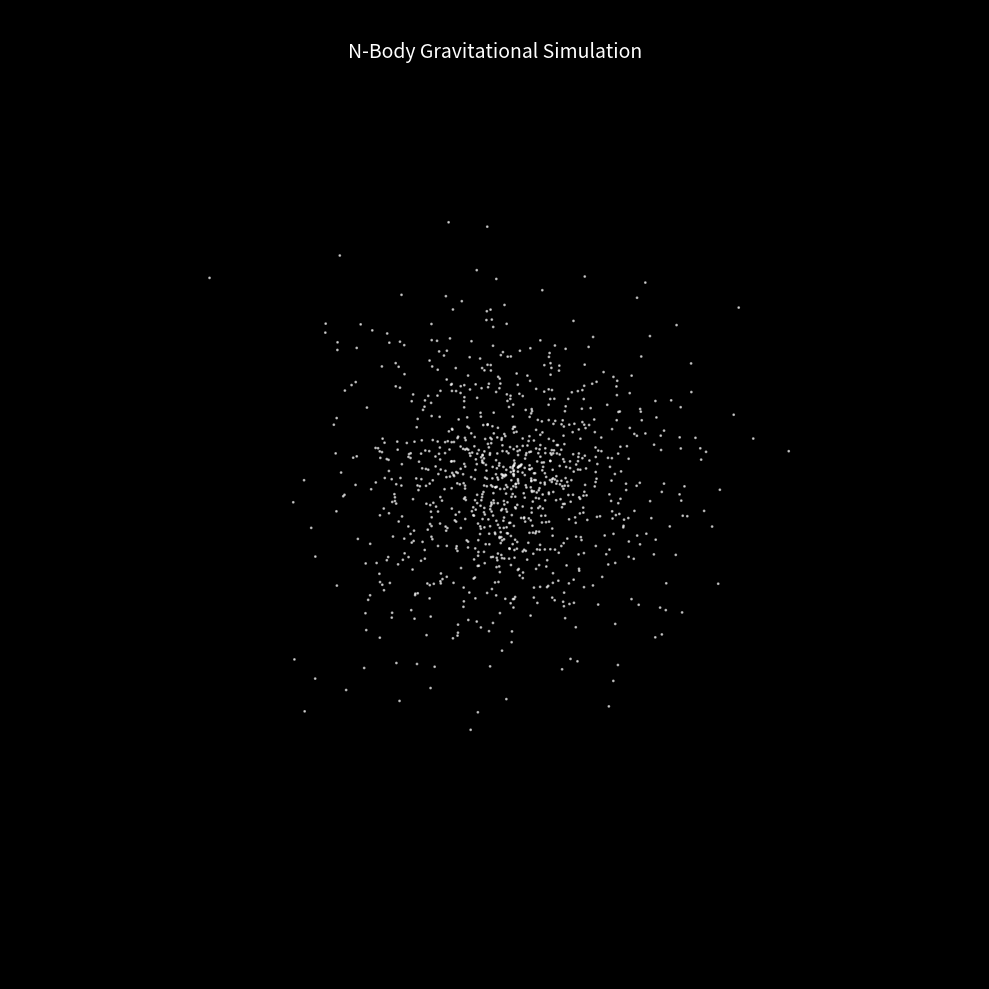

Write Python code to recreate this figure.
import numpy as np
import matplotlib.pyplot as plt
from matplotlib.animation import FuncAnimation

G = 1.0
dt = 0.01
N = 1000
softening = 0.1

np.random.seed(42)

r = np.random.rayleigh(1.0, N)
theta = np.random.uniform(0, 2*np.pi, N)
phi = np.arccos(np.random.uniform(-1, 1, N))

x = r * np.sin(phi) * np.cos(theta)
y = r * np.sin(phi) * np.sin(theta)
z = r * np.cos(phi)

positions = np.column_stack((x, y, z))

velocities = np.zeros((N, 3))
for i in range(N):
    r_vec = positions[i]
    r_mag = np.linalg.norm(r_vec)
    if r_mag > 0:
        v_circ = 0.5 * np.sqrt(G * N / r_mag)
        perp = np.cross(r_vec, [0, 0, 1])
        if np.linalg.norm(perp) < 1e-8:
            perp = np.cross(r_vec, [0, 1, 0])
        perp /= np.linalg.norm(perp)
        velocities[i] = v_circ * perp

velocities += np.random.normal(0, 0.1, (N, 3))

masses = np.ones(N)

def compute_accelerations(pos):
    acc = np.zeros_like(pos)
    for i in range(N):
        r = pos - pos[i]
        dist2 = np.sum(r**2, axis=1) + softening**2
        inv_dist3 = dist2 ** (-1.5)
        inv_dist3[i] = 0.0 
        acc[i] = G * np.sum(masses[:, None] * r * inv_dist3[:, None], axis=0)
    return acc


fig = plt.figure(figsize=(10, 10), facecolor='black')
ax = fig.add_subplot(111, projection='3d', facecolor='black')

scat = ax.scatter(
    positions[:, 0],
    positions[:, 1],
    positions[:, 2],
    c='white',
    s=1,
    alpha=0.6
)

ax.set_xlim(-3, 3)
ax.set_ylim(-3, 3)
ax.set_zlim(-3, 3)
ax.set_box_aspect([1, 1, 1])
ax.set_axis_off()

ax.text2D(
    0.5, 0.95,
    'N-Body Gravitational Simulation',
    transform=ax.transAxes,
    color='white',
    fontsize=14,
    ha='center'
)

def update(frame):
    global positions, velocities
    acc = compute_accelerations(positions)
    velocities += acc * dt
    positions += velocities * dt

    scat._offsets3d = (
        positions[:, 0],
        positions[:, 1],
        positions[:, 2]
    )
    ax.view_init(elev=20, azim=frame * 0.3)
    return scat,

ani = FuncAnimation(fig, update, frames=1000, interval=20, blit=False)

plt.tight_layout()
plt.show()
